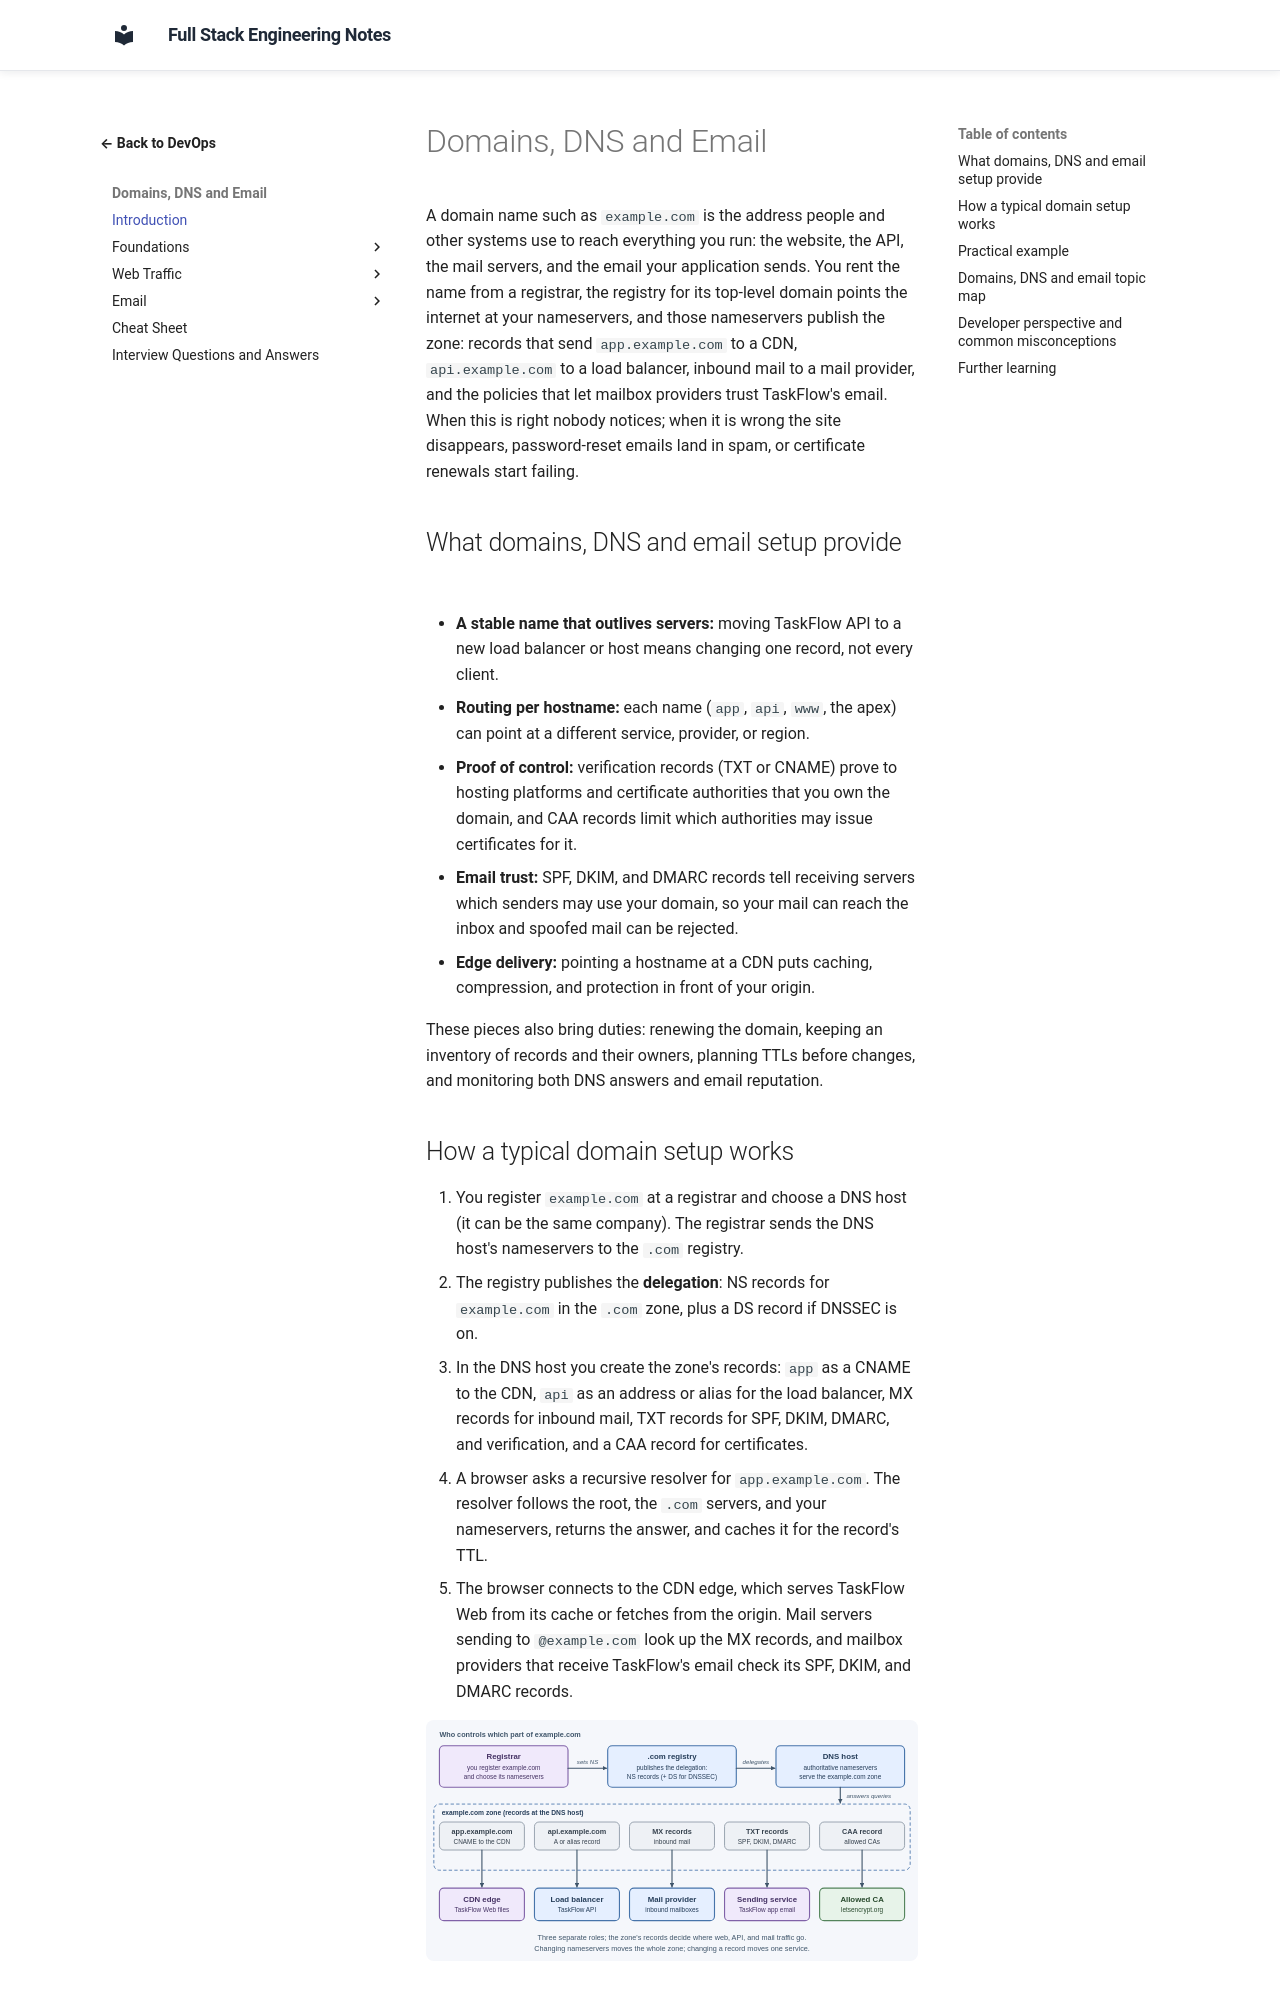

repository: murthy-satti/fullstack-notes · page: 08-devops-and-deployment/domains-dns-and-email/index.html · generator: mkdocs

# Domains, DNS and Email

A domain name such as `example.com` is the address people and other
systems use to reach everything you run: the website, the API, the mail
servers, and the email your application sends. You rent the name from a
registrar, the registry for its top-level domain points the internet at
your nameservers, and those nameservers publish the zone: records that
send `app.example.com` to a CDN, `api.example.com` to a load balancer,
inbound mail to a mail provider, and the policies that let mailbox
providers trust TaskFlow's email. When this is right nobody notices; when
it is wrong the site disappears, password-reset emails land in spam, or
certificate renewals start failing.

## What domains, DNS and email setup provide

- **A stable name that outlives servers:** moving TaskFlow API to a new
  load balancer or host means changing one record, not every client.
- **Routing per hostname:** each name (`app`, `api`, `www`, the apex)
  can point at a different service, provider, or region.
- **Proof of control:** verification records (TXT or CNAME) prove to
  hosting platforms and certificate authorities that you own the domain,
  and CAA records limit which authorities may issue certificates for it.
- **Email trust:** SPF, DKIM, and DMARC records tell receiving servers
  which senders may use your domain, so your mail can reach the inbox and
  spoofed mail can be rejected.
- **Edge delivery:** pointing a hostname at a CDN puts caching,
  compression, and protection in front of your origin.

These pieces also bring duties: renewing the domain, keeping an inventory
of records and their owners, planning TTLs before changes, and monitoring
both DNS answers and email reputation.
